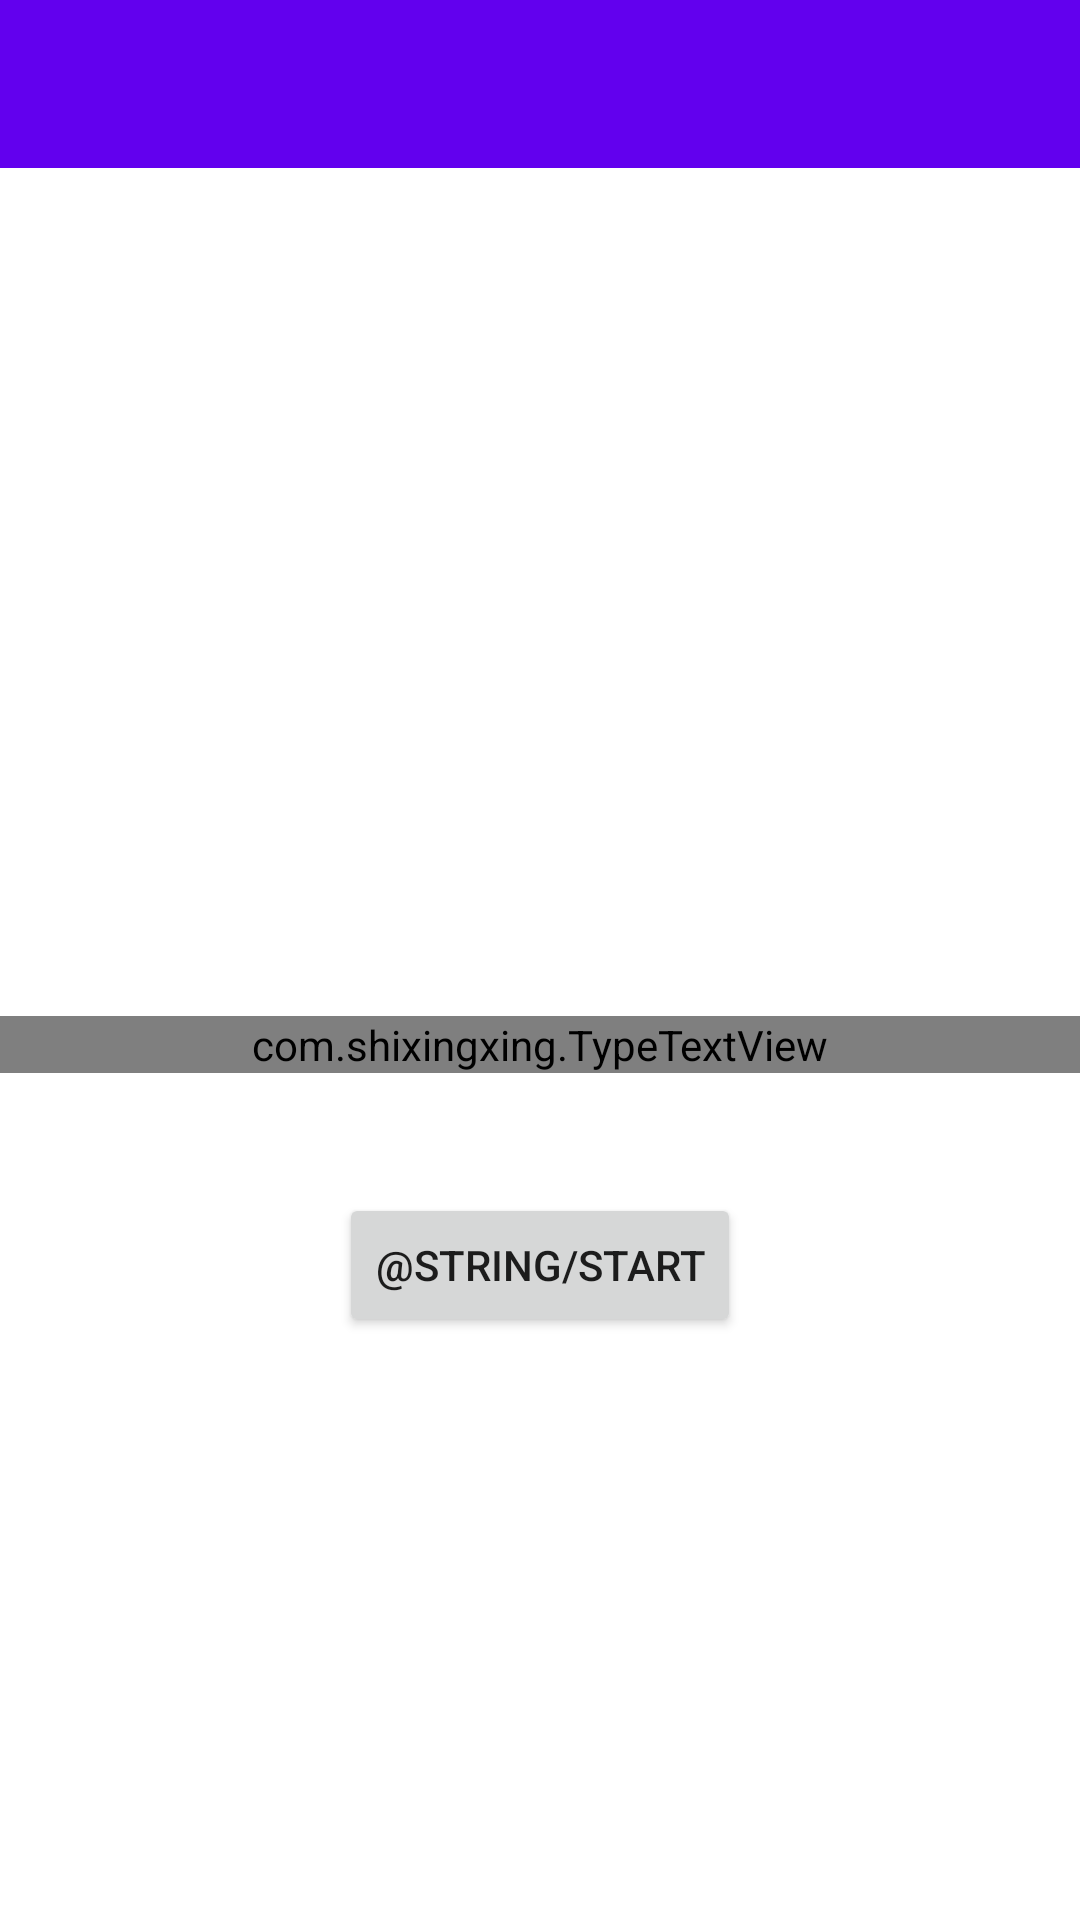

Android layout source for this screen:
<!-- AndroidManifest.xml: activity theme Theme.TypeTextView.NoActionBar -->
<!-- res/layout/activity_main.xml -->
<?xml version="1.0" encoding="utf-8"?>
<LinearLayout xmlns:android="http://schemas.android.com/apk/res/android"
    xmlns:app="http://schemas.android.com/apk/res-auto"
    xmlns:tools="http://schemas.android.com/tools"
    android:layout_width="match_parent"
    android:layout_height="match_parent"
    android:orientation="vertical"
    tools:context=".MainActivity">

    <com.google.android.material.appbar.AppBarLayout
        android:layout_width="match_parent"
        android:layout_height="wrap_content"
        android:theme="@style/Theme.TypeTextView.AppBarOverlay">

        <androidx.appcompat.widget.Toolbar
            android:id="@+id/toolbar"
            android:layout_width="match_parent"
            android:layout_height="?attr/actionBarSize"
            android:background="?attr/colorPrimary"
            app:popupTheme="@style/Theme.TypeTextView.PopupOverlay" />

    </com.google.android.material.appbar.AppBarLayout>

    <include
        android:id="@+id/content"
        layout="@layout/content_main" />

</LinearLayout>
<!-- res/layout/content_main.xml (included above) -->
<?xml version="1.0" encoding="utf-8"?>
<androidx.constraintlayout.widget.ConstraintLayout xmlns:android="http://schemas.android.com/apk/res/android"
    xmlns:app="http://schemas.android.com/apk/res-auto"
    android:layout_width="match_parent"
    android:layout_height="match_parent">

    <com.example.TypeTextView
        android:id="@+id/text"
        android:layout_width="match_parent"
        android:layout_height="wrap_content"
        android:gravity="center_vertical"
        app:layout_constraintBottom_toBottomOf="parent"
        app:layout_constraintEnd_toEndOf="parent"
        app:layout_constraintStart_toStartOf="parent"
        app:layout_constraintTop_toTopOf="parent" />

    <androidx.appcompat.widget.AppCompatButton
        android:id="@+id/start"
        android:layout_width="wrap_content"
        android:layout_height="wrap_content"
        android:layout_marginTop="40dp"
        android:text="@string/start"
        app:layout_constraintEnd_toEndOf="parent"
        app:layout_constraintStart_toStartOf="parent"
        app:layout_constraintTop_toBottomOf="@id/text" />

</androidx.constraintlayout.widget.ConstraintLayout>
<!-- resources referenced by this layout -->
<resources>
  <style name="Theme.TypeTextView.AppBarOverlay" parent="ThemeOverlay.AppCompat.Dark.ActionBar" />
  <style name="Theme.TypeTextView.PopupOverlay" parent="ThemeOverlay.AppCompat.Light" />
  <style name="Theme.TypeTextView.NoActionBar">
          <item name="windowActionBar">false</item>
          <item name="windowNoTitle">true</item>
      </style>
</resources>
